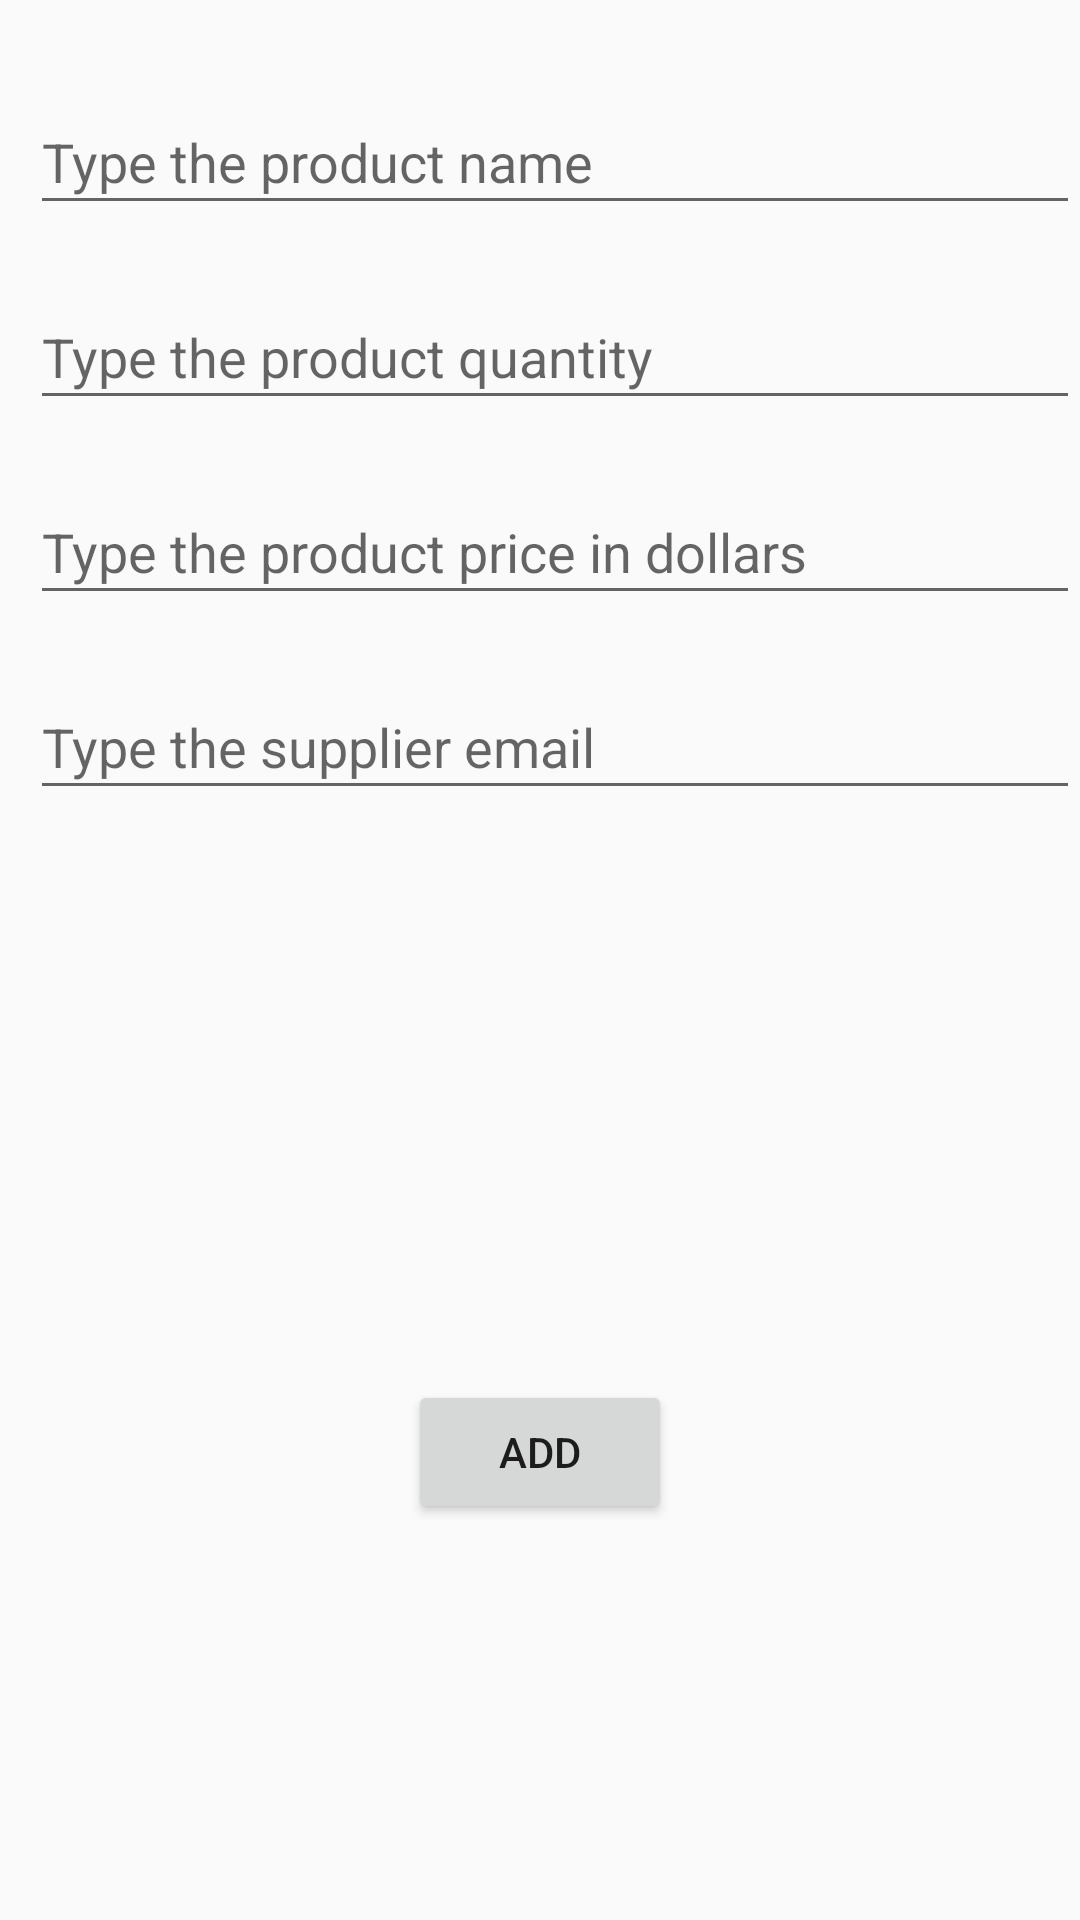

The Android layout XML behind this screen, and the referenced resources:
<!-- AndroidManifest.xml: application theme AppTheme -->
<!-- res/layout/activity_editor.xml -->
<?xml version="1.0" encoding="utf-8"?>
<LinearLayout xmlns:android="http://schemas.android.com/apk/res/android"
    xmlns:app="http://schemas.android.com/apk/res-auto"
    xmlns:tools="http://schemas.android.com/tools"
    android:layout_width="match_parent"
    android:layout_height="match_parent"
    android:orientation="vertical"
    tools:context=".EditorActivity">

    <EditText
    android:id="@+id/name_text_view"
    android:layout_marginTop="30dp"
    android:layout_marginLeft="10dp"
    android:hint="Type the product name"
    android:layout_width="match_parent"
    android:layout_height="45dp"
        />

    <EditText
        android:id="@+id/quantity_text_view"
        android:hint="Type the product quantity"
        android:layout_marginTop="20dp"
        android:layout_marginLeft="10dp"
        android:layout_width="match_parent"
        android:layout_height="45dp"
        android:inputType="number"
        />

    <EditText
        android:id="@+id/price_text_view"
        android:layout_marginTop="20dp"
        android:layout_marginLeft="10dp"
        android:hint="Type the product price in dollars"
        android:layout_width="match_parent"
        android:layout_height="45dp"
        android:inputType="number"
        />

    <EditText
        android:id="@+id/email_text_view"
        android:layout_marginTop="20dp"
        android:layout_marginLeft="10dp"
        android:hint="Type the supplier email"
        android:layout_width="match_parent"
        android:layout_height="45dp"
        android:inputType="textEmailAddress"
        />

    <ImageView
        android:id="@+id/select_image"
        android:layout_marginTop="30dp"
        android:layout_marginLeft="10dp"
        android:src="@drawable/add_image_icon"
        android:layout_width="100dp"
        android:layout_height="100dp"
        android:clickable="true"
        android:layout_gravity="center_horizontal"
        />


    <Button
        android:id="@+id/add"
        android:layout_marginTop="60dp"
        android:layout_width="wrap_content"
        android:layout_height="wrap_content"
        android:layout_gravity="center_horizontal"
        android:text="add"

        />
</LinearLayout>
<!-- resources referenced by this layout -->
<resources>
  <style name="AppTheme" parent="Theme.AppCompat.Light.DarkActionBar">
          
          <item name="colorPrimary">@color/colorPrimary</item>
          <item name="colorPrimaryDark">@color/colorPrimaryDark</item>
          <item name="colorAccent">@color/colorAccent</item>
      </style>
  <!-- not gathered from this repository: default colours our renderer supplied (Android Studio template values) -->
  <color name="colorPrimary">#FF6200EE</color>
  <color name="colorPrimaryDark">#FF3700B3</color>
  <color name="colorAccent">#FF03DAC5</color>
</resources>
